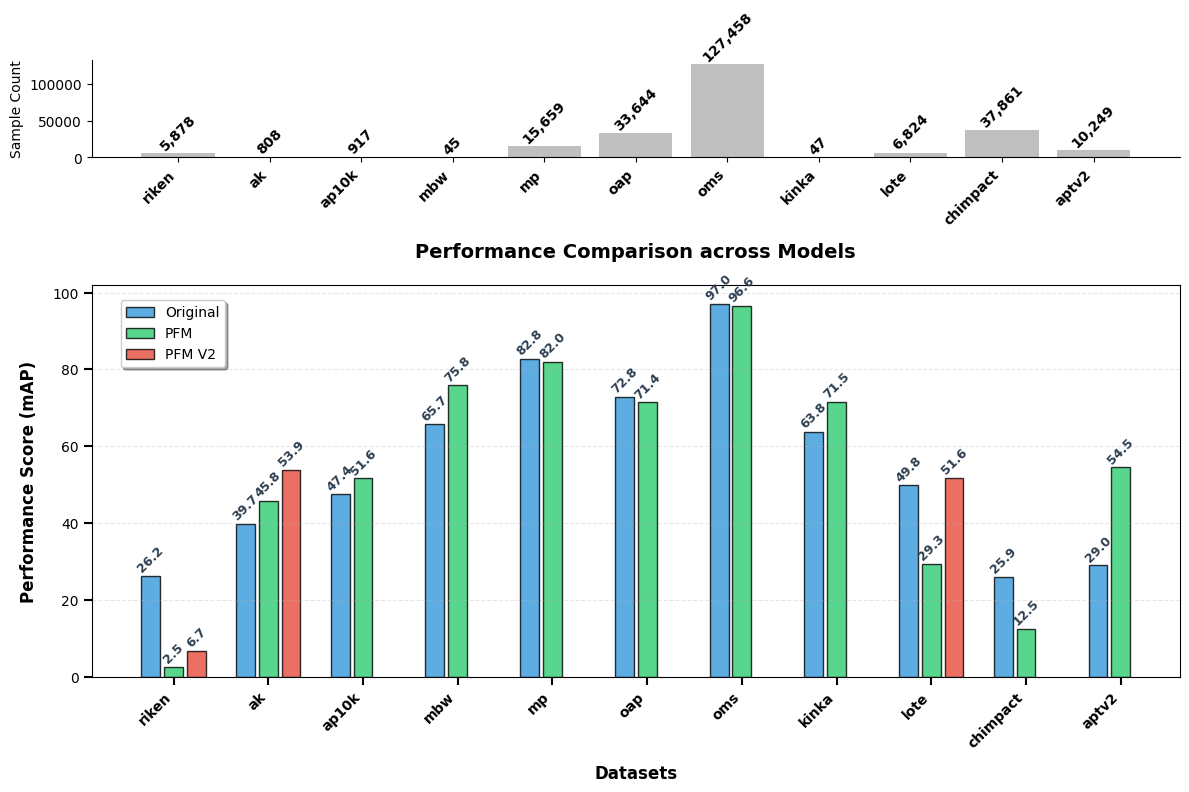

The matplotlib source for this figure:
import matplotlib.pyplot as plt
import numpy as np
import os

# Store dataset performance results in a structured dictionary
dataset_results = {
    'riken': {
        'original': 26.161,
        'pfm': 2.48,
        'pfm_V2': 6.737
    },
    'ak': {
        'original': 39.679,
        'pfm': 45.81,
        'pfm_V2': 53.88
    },
    'ap10k': {
        'original': 47.442,
        'pfm': 51.64
    },
    'mbw': {
        'original': 65.683,
        'pfm': 75.8
    },
    'mp': {
        'original': 82.75,
        'pfm': 81.99
    },
    'oap': {
        'original': 72.793,
        'pfm': 71.41
    },
    'oms': {
        'original': 97.02,
        'pfm': 96.57
    },
    'kinka': {
        'original': 63.76,
        'pfm': 71.46
    },
    'lote': {
        'original': 49.757,
        'pfm': 29.34,
        'pfm_V2': 51.65
    },
    'chimpact': {
        'original': 25.87,
        'pfm': 12.50
    },
    'aptv2': {
        'original': 28.984,
        'pfm': 54.5
    },
    # 'omc': {
    #     'original': 97.83
    # }
}

# 添加样本数量数据
dataset_samples = {
    'oms': 127458,
    'oap': 33644,
    'mbw': 45,
    'lote': 6824,
    'ak': 808,
    'ap10k': 917,
    'aptv2': 10249,
    'chimpact': 37861,
    'kinka': 47,
    'riken': 5878,
    'mp': 15659,
}

def plot_performance_comparison(results, samples, save_path='plots'):
    """Plot performance comparison between original and PFM models."""
    os.makedirs(save_path, exist_ok=True)
    
    # 1. 首先准备所有数据
    filtered_results = {k: v for k, v in results.items() 
                       if 'original' in v and 'pfm' in v}
    
    datasets = list(filtered_results.keys())
    x = np.arange(len(datasets))  # 在这里定义x
    
    original_scores = [filtered_results[d]['original'] for d in datasets]
    pfm_scores = [filtered_results[d]['pfm'] for d in datasets]
    sample_counts = [samples[d] for d in datasets]
    
    # 检查 pfm_V2 数据
    has_pfm_v2 = any('pfm_V2' in v for v in filtered_results.values())
    if has_pfm_v2:
        pfm_v2_scores = []
        for d in datasets:
            if 'pfm_V2' in filtered_results[d]:
                pfm_v2_scores.append(filtered_results[d]['pfm_V2'])
            else:
                pfm_v2_scores.append(None)
    
    # 2. 创建图形和布局
    plt.style.use('default')
    fig = plt.figure(figsize=(12, 8), dpi=300)
    gs = fig.add_gridspec(2, 1, height_ratios=[1, 4])
    
    ax1 = fig.add_subplot(gs[0])
    ax2 = fig.add_subplot(gs[1])
    
    # 3. 绘制样本数量图
    ax1.bar(x, sample_counts, color='gray', alpha=0.5)
    ax1.set_xticks(x)
    ax1.set_xticklabels(datasets, fontsize=10, rotation=45, ha='right', fontweight='bold')
    ax1.spines['top'].set_visible(False)
    ax1.spines['right'].set_visible(False)
    ax1.set_ylabel('Sample Count', fontsize=10)
    
    # 调整子图之间的间距，给更大的标签留出空间
    plt.subplots_adjust(hspace=0.4)  # 增加间距以适应更大的字体
    
    # 添加样本数量标签
    for i, count in enumerate(sample_counts):
        ax1.text(i, count, f'{count:,}', 
                 ha='center', 
                 va='bottom', 
                 fontsize=10,  # 增加字体大小
                 fontweight='bold',  # 添加粗体
                 rotation=45)
    
    # 4. 绘制性能对比图
    bar_width = 0.2 if has_pfm_v2 else 0.3
    
    color1 = '#3498db'
    color2 = '#2ecc71'
    color3 = '#e74c3c'
    
    bars1 = ax2.bar(x - 1.2*bar_width, original_scores, bar_width, 
                    label='Original', color=color1, alpha=0.8,
                    edgecolor='black', linewidth=1)
    bars2 = ax2.bar(x, pfm_scores, bar_width, 
                    label='PFM', color=color2, alpha=0.8,
                    edgecolor='black', linewidth=1)
    
    if has_pfm_v2:
        valid_v2_indices = [i for i, score in enumerate(pfm_v2_scores) if score is not None]
        valid_v2_scores = [pfm_v2_scores[i] for i in valid_v2_indices]
        valid_v2_positions = [x[i] + 1.2*bar_width for i in valid_v2_indices]
        
        bars3 = ax2.bar(valid_v2_positions, valid_v2_scores, bar_width,
                       label='PFM V2', color=color3, alpha=0.8,
                       edgecolor='black', linewidth=1)
    
    # 5. 设置性能图的标签和样式
    ax2.set_xlabel('Datasets', fontsize=12, fontweight='bold', labelpad=10)
    ax2.set_ylabel('Performance Score (mAP)', fontsize=12, fontweight='bold', labelpad=10)
    ax2.set_title('Performance Comparison across Models', 
                  fontsize=14, fontweight='bold', pad=20)
    
    ax2.set_xticks(x)
    ax2.set_xticklabels(datasets, fontsize=10, fontweight='bold', rotation=45, ha='right')
    ax2.tick_params(axis='both', which='major', labelsize=10, width=1.5, length=6)
    ax2.yaxis.grid(True, linestyle='--', alpha=0.3)
    
    ax2.legend(fontsize=10, frameon=True, fancybox=True, 
              shadow=True, loc='upper left',
              bbox_to_anchor=(0.02, 0.98))
    
    # 6. 添加数值标签
    def add_value_labels(bars):
        for bar in bars:
            height = bar.get_height()
            ax2.text(bar.get_x() + bar.get_width()/2., height + 0.3,
                    f'{height:.1f}',
                    ha='center', 
                    va='bottom', 
                    fontsize=9,  # 增加字体大小（从7增加到9）
                    fontweight='bold', 
                    color='#2c3e50',
                    rotation=45)
    
    add_value_labels(bars1)
    add_value_labels(bars2)
    if has_pfm_v2:
        add_value_labels(bars3)
    
    plt.tight_layout()
    
    output_path = os.path.join(save_path, 'performance_comparison.png')
    plt.savefig(output_path, dpi=300, bbox_inches='tight', 
                facecolor='white', edgecolor='none')
    plt.close()
    
    print(f"Plot saved to: {output_path}")

if __name__ == "__main__":
    plot_performance_comparison(dataset_results, dataset_samples, save_path='visualization_results')
